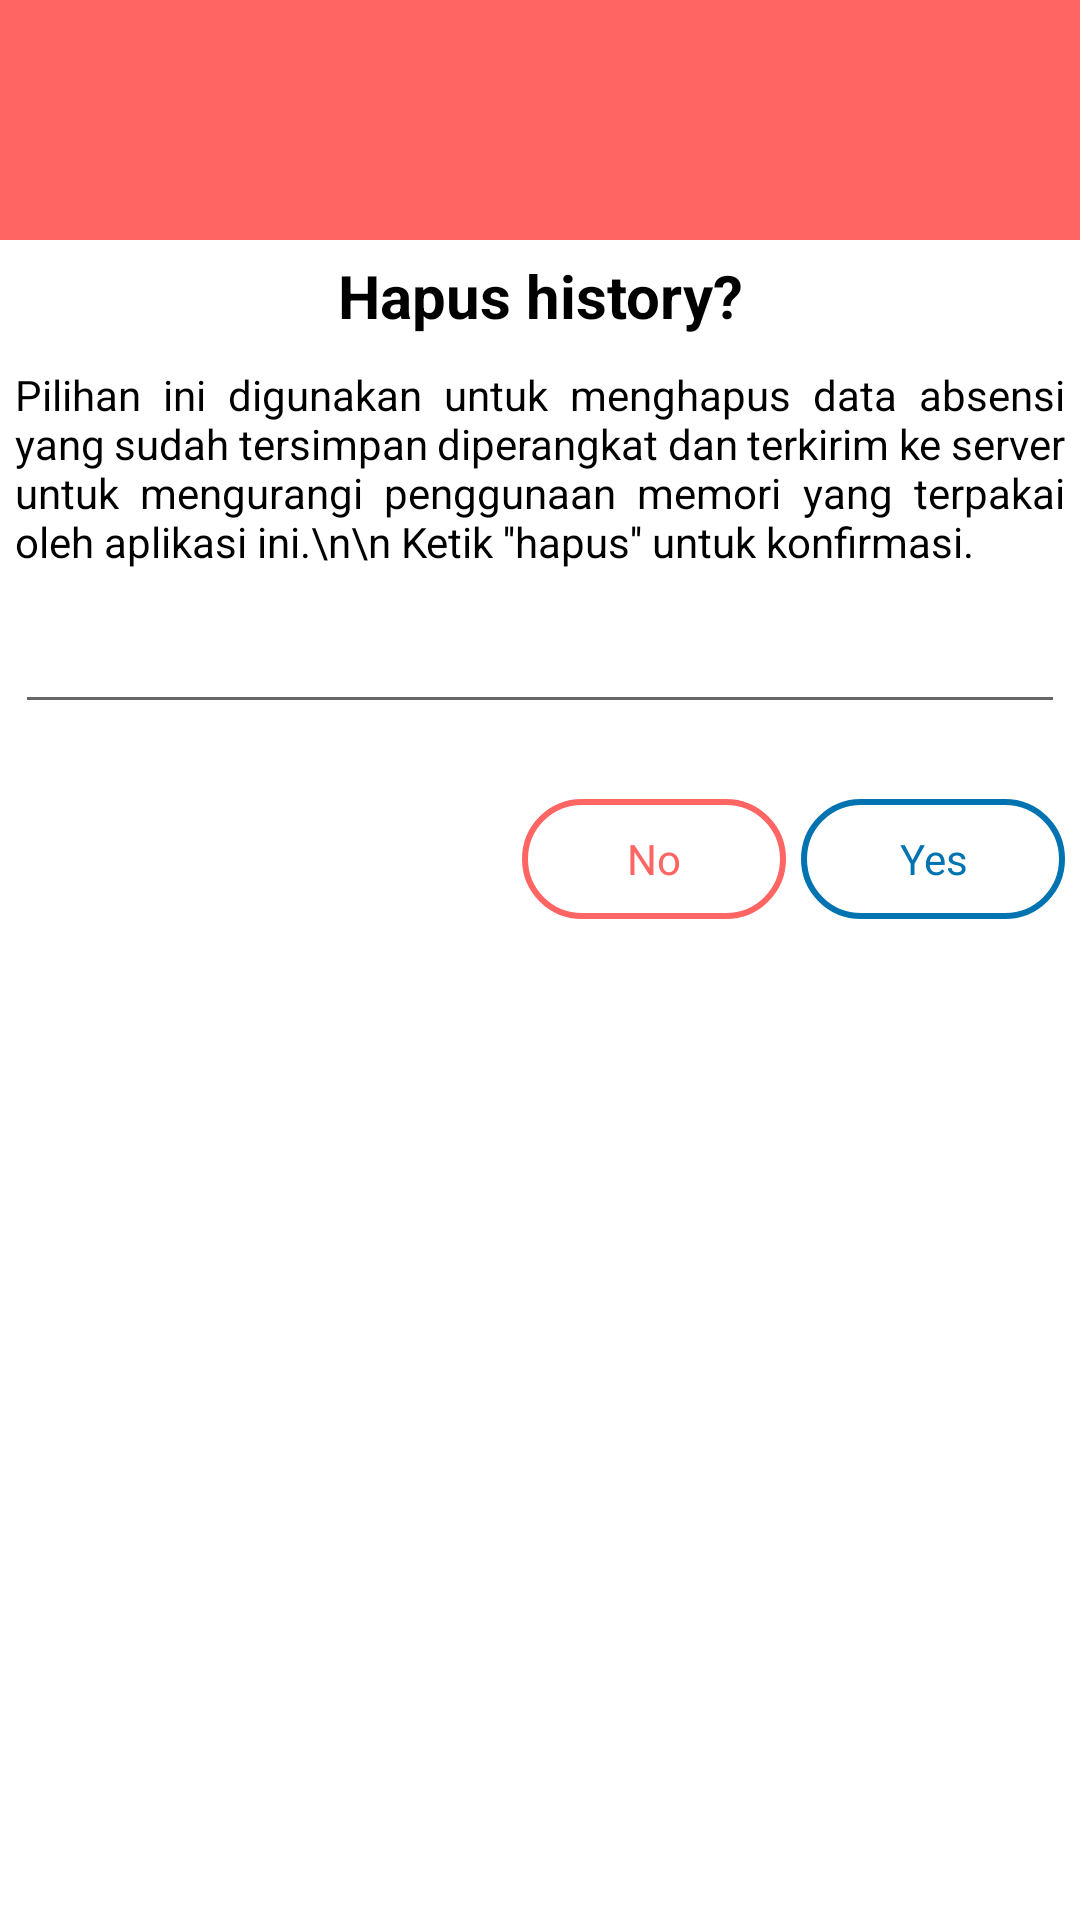

The Android layout XML behind this screen, and the referenced resources:
<!-- AndroidManifest.xml: application theme Theme.MyAIS -->
<!-- res/layout/dialog_clear_history.xml -->
<?xml version="1.0" encoding="utf-8"?>
<LinearLayout xmlns:android="http://schemas.android.com/apk/res/android"
    xmlns:aapt="http://schemas.android.com/aapt"
    xmlns:app="http://schemas.android.com/apk/res-auto"
    android:layout_width="match_parent"
    android:layout_height="wrap_content"
    android:background="#FFFFFF"
    android:orientation="vertical">

    <RelativeLayout
        android:layout_width="match_parent"
        android:layout_height="80dp"
        android:background="@color/red">

        <ImageView
            android:layout_width="50dp"
            android:layout_height="50dp"
            android:layout_centerInParent="true"
            android:background="@drawable/ic_baseline_info_24"/>
    </RelativeLayout>

    <TextView
        android:layout_width="match_parent"
        android:layout_height="wrap_content"
        android:text="Hapus history?"
        android:textAlignment="center"
        android:textColor="@color/black"
        android:textSize="20sp"
        android:textStyle="bold"
        android:layout_margin="5dp"/>






    <TextView
        android:layout_width="match_parent"
        android:layout_height="wrap_content"
        android:justificationMode="inter_word"
        android:text="Pilihan ini digunakan untuk menghapus data absensi yang sudah tersimpan diperangkat dan terkirim ke server untuk mengurangi penggunaan memori yang terpakai oleh aplikasi ini.\n\n Ketik ''hapus'' untuk konfirmasi."
        android:textColor="@color/black"
        android:layout_margin="5dp"/>

    <EditText
        android:id="@+id/validasi"
        android:layout_width="match_parent"
        android:layout_height="wrap_content"
        android:textColor="@color/black"
        android:layout_margin="5dp"/>

    <LinearLayout
        android:layout_width="match_parent"
        android:layout_height="wrap_content"
        android:layout_marginTop="10dp"
        android:gravity="end"
        android:orientation="horizontal">




















        <Button
            android:id="@+id/tidak"
            android:layout_width="wrap_content"
            android:layout_height="40dp"
            android:background="@drawable/button_background_failed"
            android:text="No"
            android:textAllCaps="false"
            android:textColor="@color/red"
            android:layout_marginTop="10dp"
            android:layout_marginBottom="5dp"
            android:layout_marginLeft="5dp"
            android:layout_marginRight="5dp"/>

        <Button
            android:id="@+id/ya"
            android:layout_width="wrap_content"
            android:layout_height="40dp"
            android:background="@drawable/button_background_primary"
            android:text="Yes"
            android:textAllCaps="false"
            android:textColor="#0173B1"
            android:layout_marginTop="10dp"
            android:layout_marginBottom="5dp"
            android:layout_marginRight="5dp"/>
    </LinearLayout>
</LinearLayout>
<!-- resources referenced by this layout -->
<resources>
  <color name="black">#FF000000</color>
  <color name="red">#FF6663 </color>
  <color name="white">#FFFFFFFF</color>
  <!-- drawable button_background_failed (drawable) -->
  <?xml version="1.0" encoding="utf-8"?>
  <selector xmlns:android="http://schemas.android.com/apk/res/android">
  
      <item>
          <shape>
              <stroke android:width="2dp" android:color="@color/red"/>
  
              <solid android:color="@android:color/transparent"/>
  
              <corners android:bottomLeftRadius="25dp" android:bottomRightRadius="25dp"
                  android:topLeftRadius="25dp" android:topRightRadius="25dp"/>
  
          </shape>
      </item>
  
  </selector>
  <!-- drawable button_background_primary (drawable) -->
  <?xml version="1.0" encoding="utf-8"?>
  <selector xmlns:android="http://schemas.android.com/apk/res/android">
  
      <item>
          <shape>
              <stroke android:width="2dp" android:color="#0173B1"/>
  
              <solid android:color="@android:color/transparent"/>
  
              <corners android:bottomLeftRadius="25dp" android:bottomRightRadius="25dp"
                  android:topLeftRadius="25dp" android:topRightRadius="25dp"/>
  
          </shape>
      </item>
  
  </selector>
  <style name="Theme.MyAIS" parent="Theme.AppCompat.Light.NoActionBar">
          <item name="android:textColor">@color/black</item>
          <item name="fontFamily">sans-serif</item>
      </style>
</resources>
